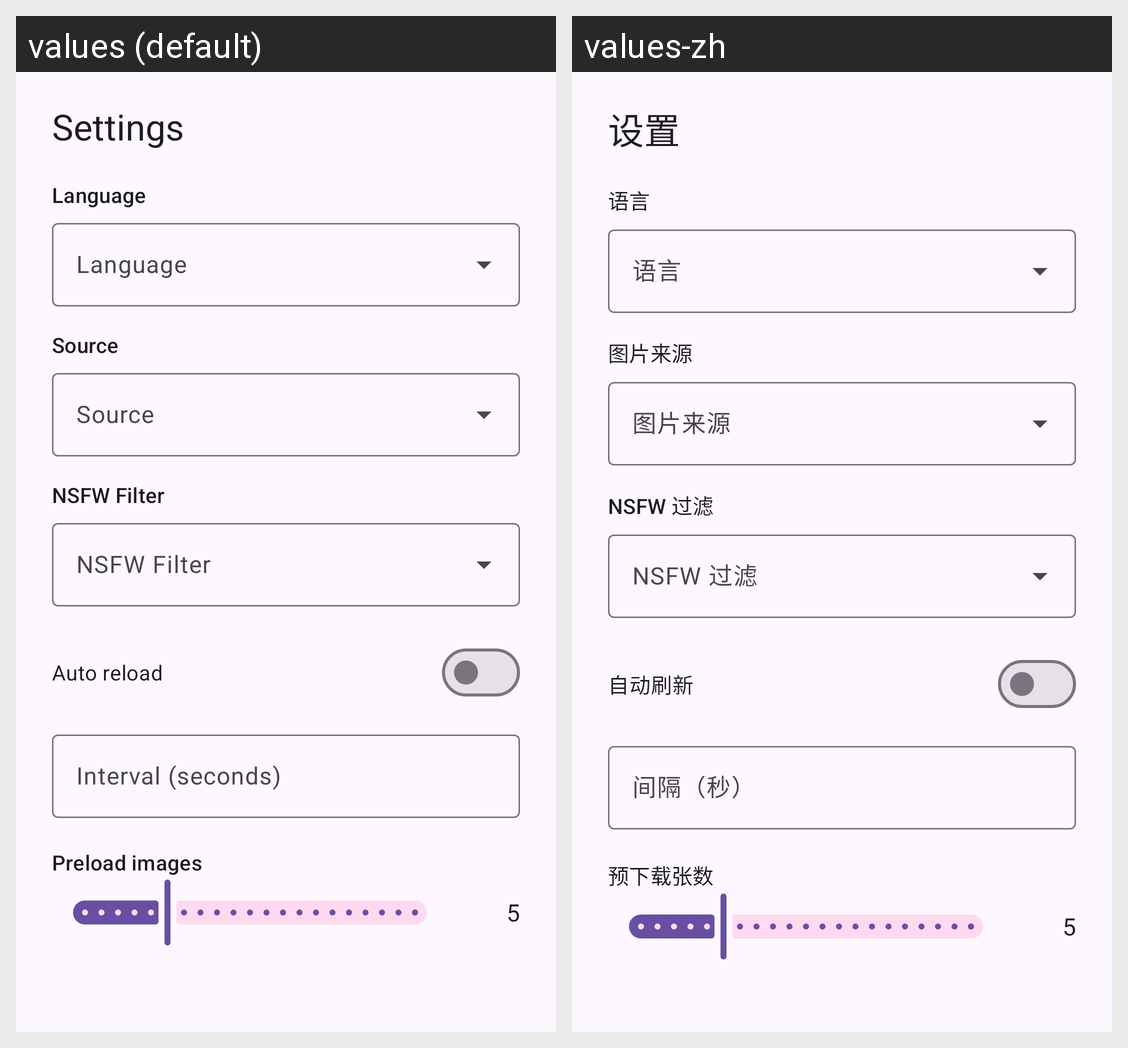

For this localized Android screen grid, give each drawn string resource with its value in every locale shown.
Android screen res/layout/sheet_settings.xml rendered under 2 locales, left to right: values (default), values-zh. Device: Nexus 5 (rendered at 1080×1920; each locale shown at half size, 540×960, under a caption strip naming it); theme Theme.CatgirlDownloader.
Strings drawn on this screen, with the default value and each locale's value (text and hints the layout hard-codes, and strings that could not be matched under every locale, appear in the picture but are not listed):

settings
  values: Settings
  values-zh: 设置

language
  values: Language
  values-zh: 语言

source
  values: Source
  values-zh: 图片来源

nsfw_filter
  values: NSFW Filter
  values-zh: NSFW 过滤

auto_reload
  values: Auto reload
  values-zh: 自动刷新

interval_seconds
  values: Interval (seconds)
  values-zh: 间隔（秒）

preload_count
  values: Preload images
  values-zh: 预下载张数
